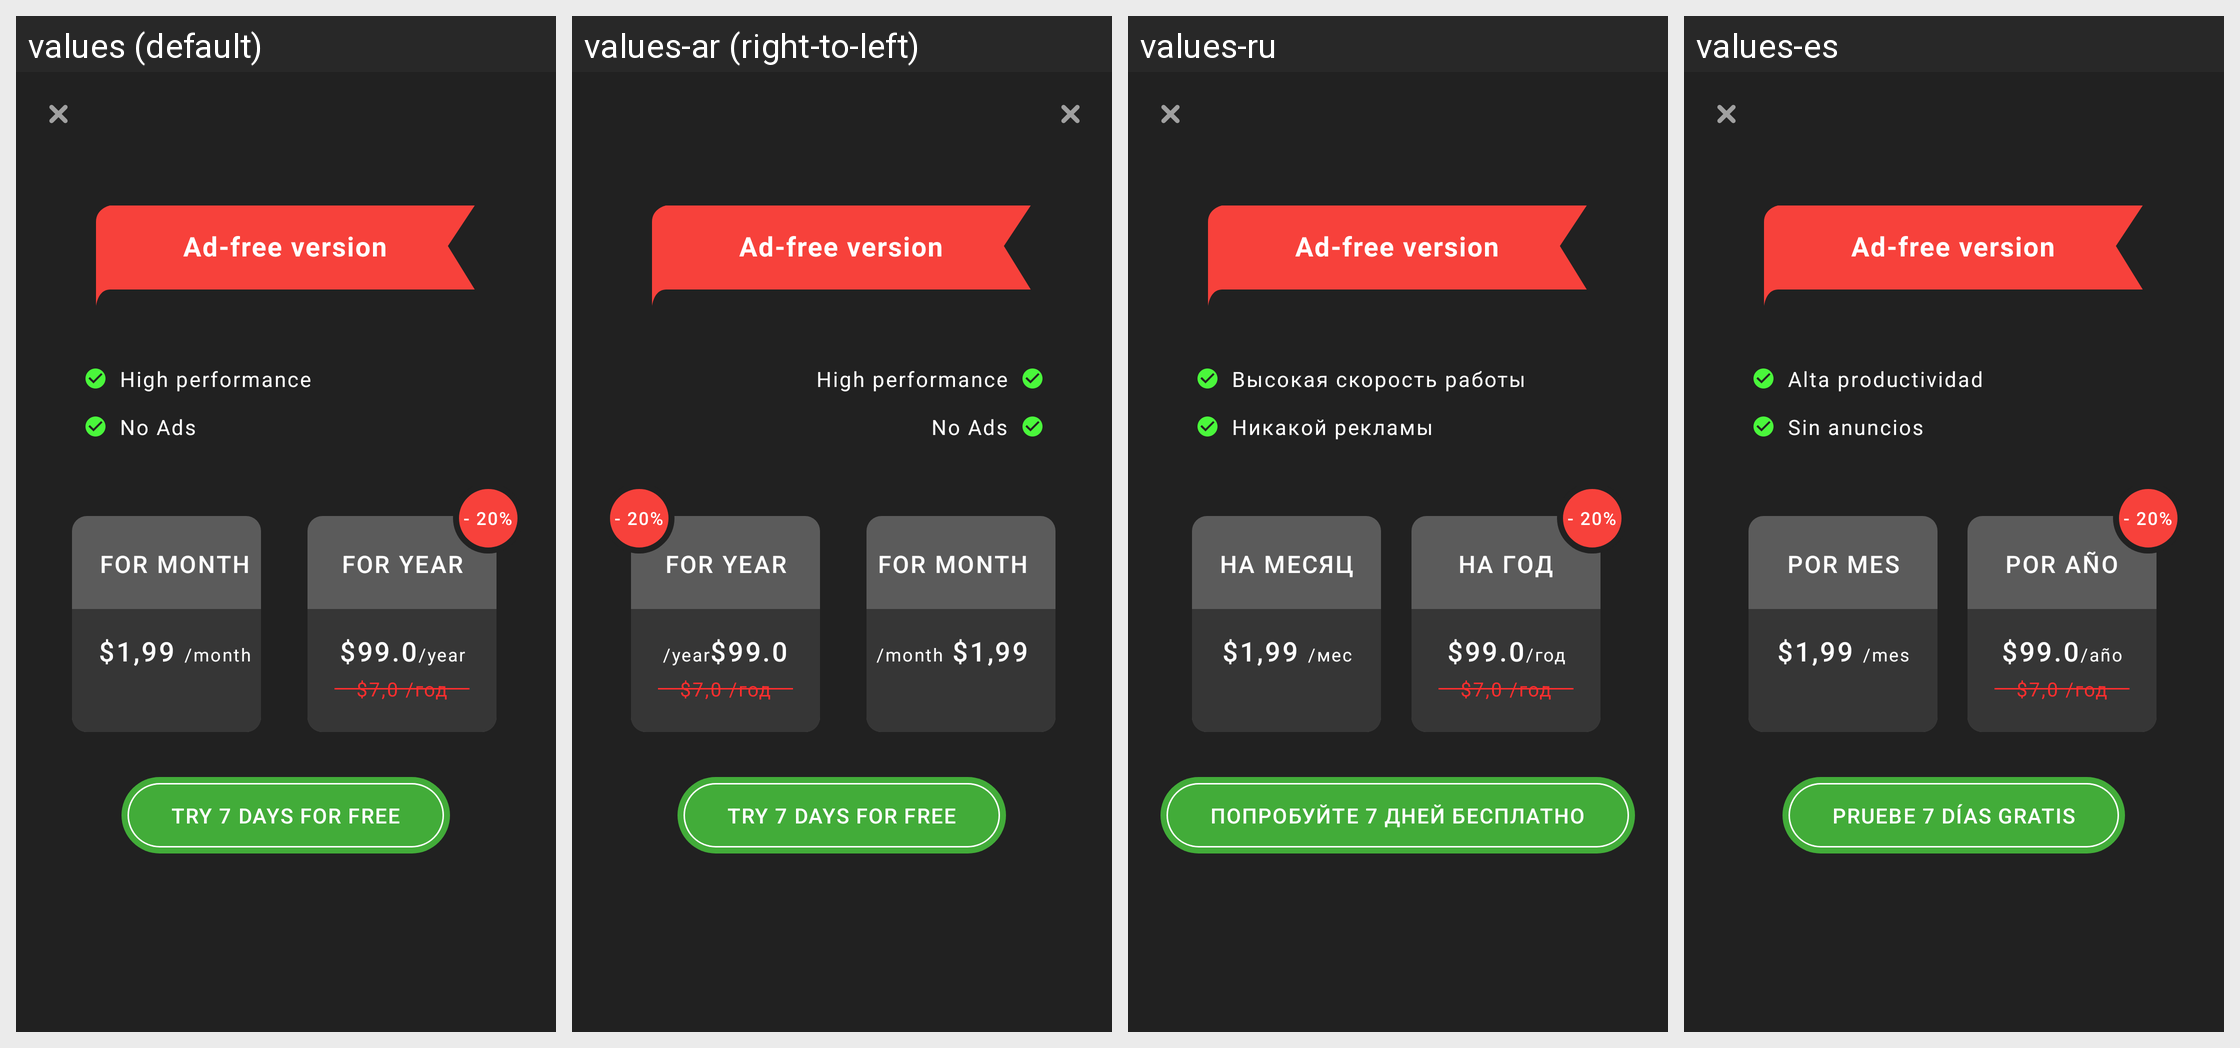

This grid shows one Android layout under several languages. Give, for every string resource on the screen, its name, the default text and each shown locale's text.
Android screen res/layout/flag_activity.xml rendered under 4 locales, left to right: values (default), values-ar (right-to-left), values-ru, values-es. Device: Nexus 5 (rendered at 1080×1920; each locale shown at half size, 540×960, under a caption strip naming it); theme AppTheme.NoActionBar.
Other locales in the repository, not shown: values-bn, values-de, values-fa, values-fr, values-hi, values-it, values-iw, values-ja, values-ko, values-pt, values-th, values-tr, values-vi, values-zh.
Strings drawn on this screen, with the default value and each locale's value (text and hints the layout hard-codes, and strings that could not be matched under every locale, appear in the picture but are not listed):

high_speed_shield
  values: High performance
  values-ar: High performance  [not translated; the default value is used]
  values-ru: Высокая скорость работы
  values-es: Alta productividad

no_any_ads_flag
  values: No Ads
  values-ar: No Ads  [not translated; the default value is used]
  values-ru: Никакой рекламы
  values-es: Sin anuncios

for_month_flag
  values: For month
  values-ar: For month  [not translated; the default value is used]
  values-ru: На месяц
  values-es: Por mes

in_month_shield
  values: /month
  values-ar: /month  [not translated; the default value is used]
  values-ru: /мес
  values-es: /mes

for_year_flag
  values: For year
  values-ar: For year  [not translated; the default value is used]
  values-ru: На год
  values-es: Por año

in_year_shield
  values: /year
  values-ar: /year  [not translated; the default value is used]
  values-ru: /год
  values-es: /año

try_7_days_for_free_new
  values: Try 7 days for free
  values-ar: Try 7 days for free  [not translated; the default value is used]
  values-ru: Попробуйте 7 дней бесплатно
  values-es: Pruebe 7 días gratis
